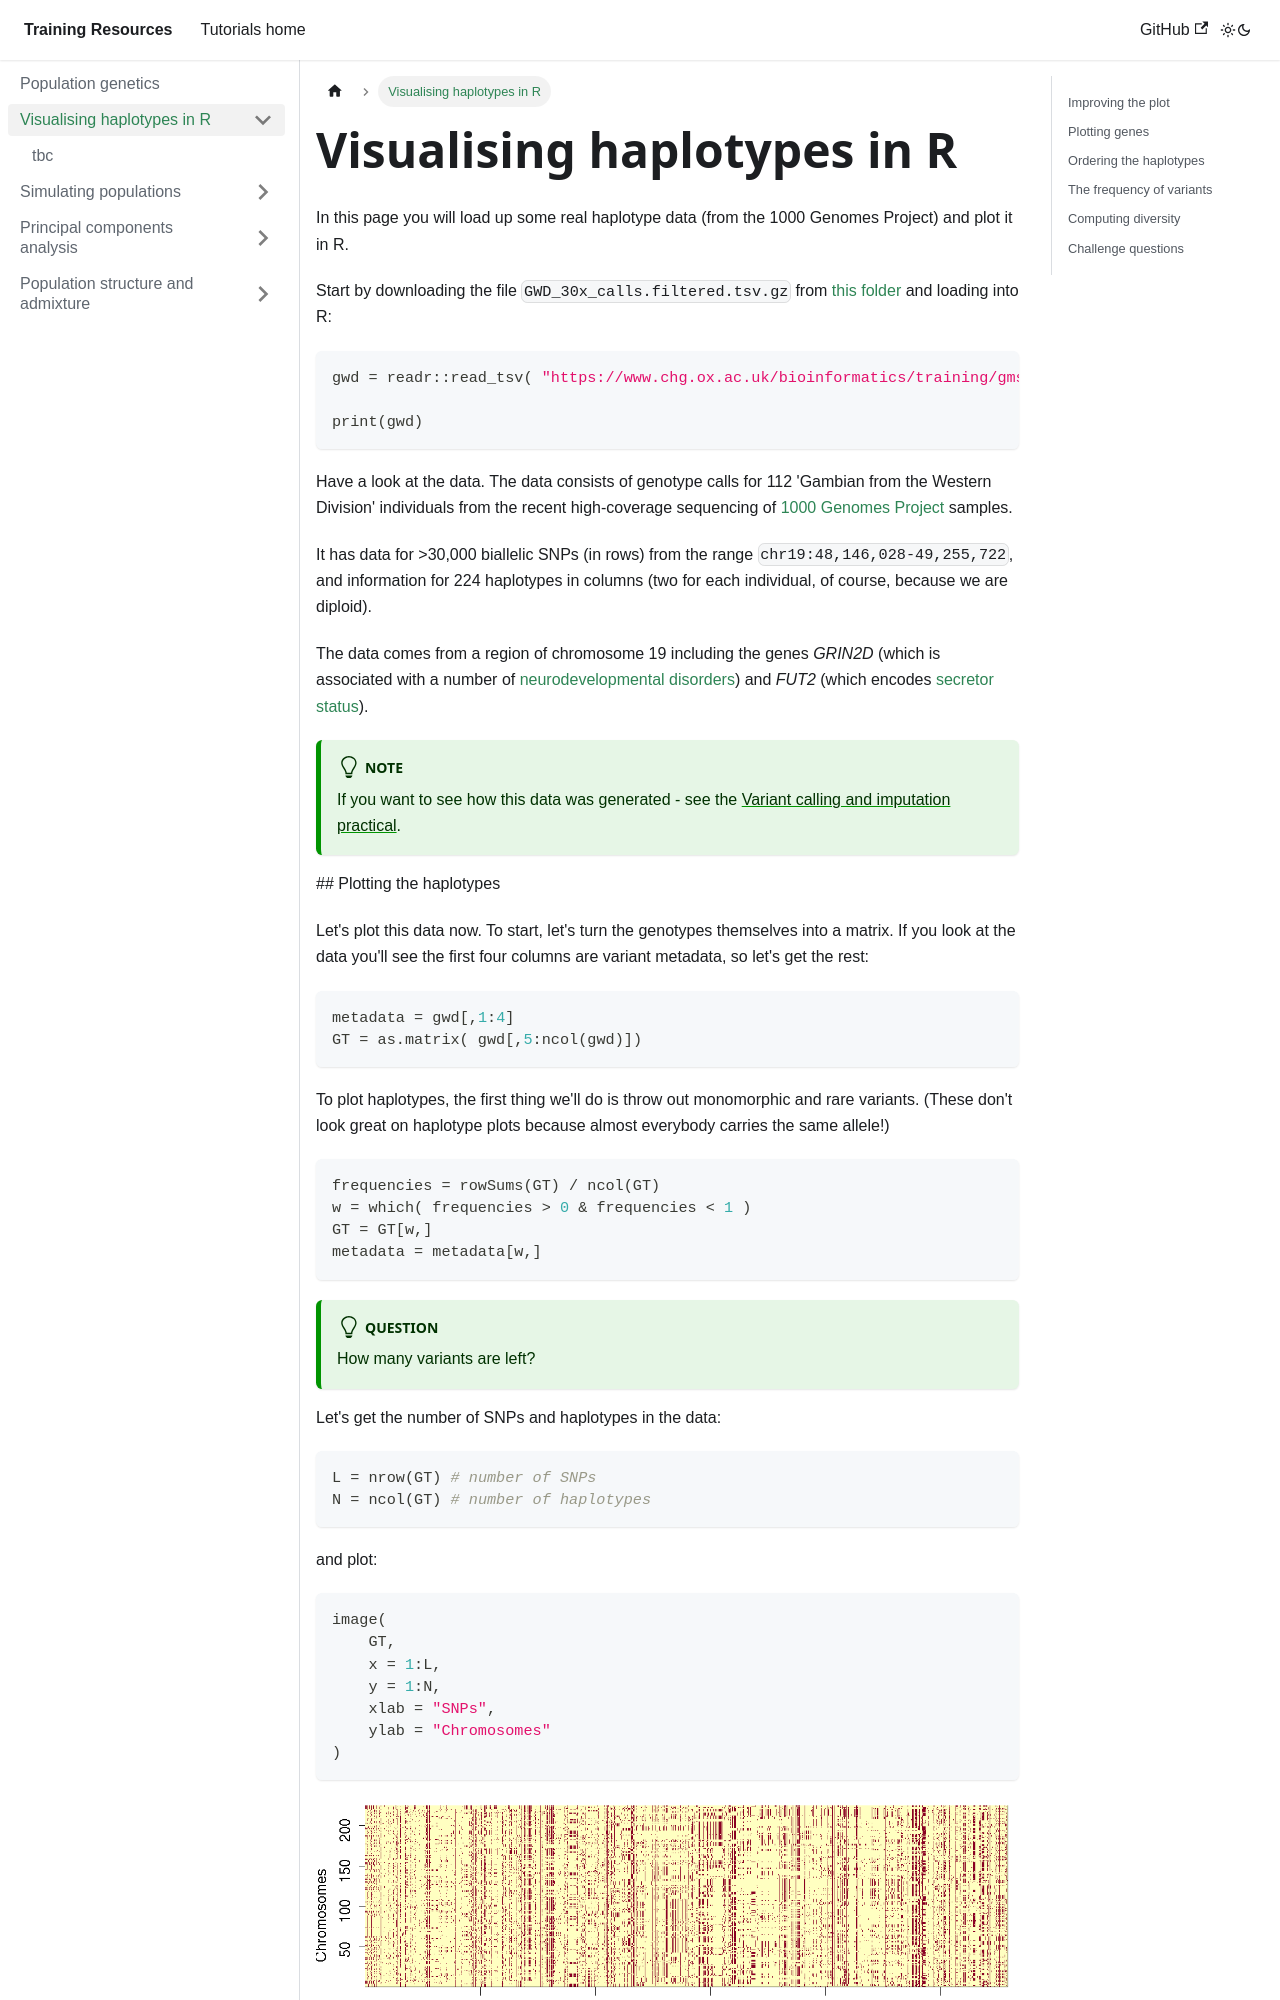

repository: chg-training/chg-training-resources · page: population_genetics/plotting_haplotypes/index.html · generator: docusaurus

---
sidebar_position: 0.5
---

# Visualising haplotypes in R

In this page you will load up some real haplotype data (from the 1000 Genomes Project) and plot it in R.

Start by downloading the file `GWD_30x_calls.filtered.tsv.gz` from [this folder](https://www.chg.ox.ac.uk/bioinformatics/training/gms/data/) and loading into R:
```r
gwd = readr::read_tsv( "https://www.chg.ox.ac.uk/bioinformatics/training/gms/data/GWD_30x_calls.filtered.tsv.gz" )

print(gwd)
```

Have a look at the data.  The data consists of genotype calls for 112 'Gambian from the Western Division' individuals
from the recent high-coverage sequencing of [1000 Genomes Project](https://www.internationalgenome.org) samples.

It has data for >30,000 biallelic SNPs (in rows) from the range `chr19:48,146,028-49,255,722`, and information for 224
haplotypes in columns (two for each individual, of course, because we are diploid).

The data comes from a region of chromosome 19 including the genes *GRIN2D* (which is associated with a number of [neurodevelopmental disorders](https://www.ncbi.nlm.nih.gov/books/NBK582335/)) and *FUT2* (which encodes [secretor status](https://en.wikipedia.org/wiki/Secretor_status)).

:::tip Note

If you want to see how this data was generated - see the [Variant calling and imputation practical](/sequence_data_analysis/variant_calling_and_imputation/README.md).


:::

## Plotting the haplotypes

Let's plot this data now.  To start, let's turn the genotypes themselves into a matrix.
If you look at the data you'll see the first four columns are variant metadata, so let's get the rest:
```r
metadata = gwd[,1:4]
GT = as.matrix( gwd[,5:ncol(gwd)])
```

To plot haplotypes, the first thing we'll do is throw out monomorphic and rare variants.  (These don't look great on haplotype plots because almost everybody carries the same allele!)

```r
frequencies = rowSums(GT) / ncol(GT)
w = which( frequencies > 0 & frequencies < 1 )
GT = GT[w,]
metadata = metadata[w,]
```

:::tip Question
How many variants are left?
:::

Let's get the number of SNPs and haplotypes in the data:
```r
L = nrow(GT) # number of SNPs
N = ncol(GT) # number of haplotypes
```
and plot:
```r
image(
	GT,
	x = 1:L,
	y = 1:N,
	xlab = "SNPs",
	ylab = "Chromosomes"
)
```

![img](images/haplotypes.png)

Cool!
